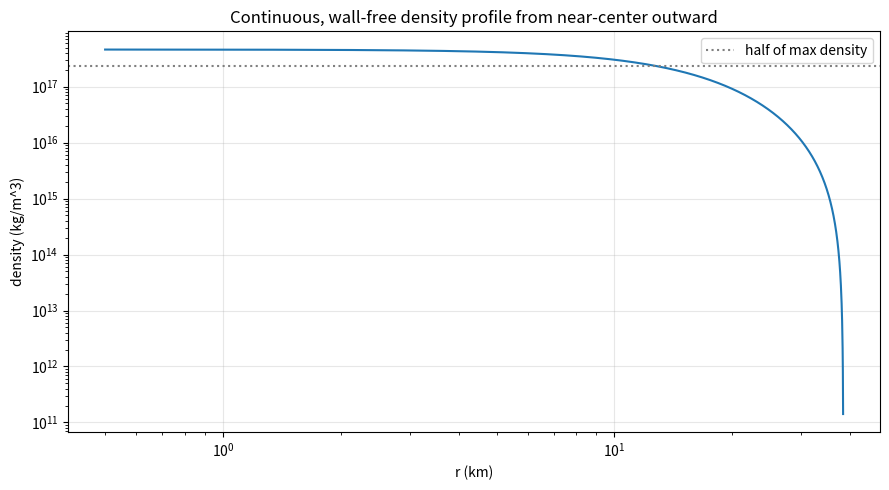

This chart was generated by the following Python code: (Note: this script raises an exception after producing the figure.)
import numpy as np
from scipy.integrate import solve_ivp
import matplotlib
matplotlib.use('Agg')
import matplotlib.pyplot as plt

G = 6.674e-11
Msun = 1.989e30
km = 1000.0

rho_inf = 1.0
rho_max = 2 * 2.3e17  # theoretical ceiling, approached near center, not imposed as a wall

# n=1.5, K calibrated in the last run -- reuse those numbers to see how a
# TRULY continuous, wall-free version compares, not to force the same answer
n = 1.5
K = 1.4778e7

def rhs(r, y):
    rho, M = y
    rho = min(max(rho, rho_inf), rho_max)  # physical bounds only, not a wall
    excess = max(rho - rho_inf, 1e-30)
    dPdrho = K * n * excess**(n-1)
    dPdrho = max(dPdrho, 1e-30)
    dPdr = -G * M * rho / r**2
    drhodr = dPdr / dPdrho
    dMdr = 4*np.pi*r**2*rho
    return [drhodr, dMdr]

# Start deep in the interior -- small r0, density essentially at the ceiling
# there (no claim about exactly how deep this is, just "very near center,
# very near max compression" -- the physically motivated starting point)
r0 = 0.5 * km  # start at 0.5 km, well inside where a "core" would be
rho_c = rho_max * 0.999  # essentially at the compression ceiling near center
M0 = (4/3)*np.pi*r0**3*rho_c  # small enclosed mass right at the start, from geometry alone

sol = solve_ivp(rhs, (r0, 1e5*km), [rho_c, M0], max_step=km*2, dense_output=True,
                 method='RK45', rtol=1e-9, atol=1e-6)

r_plot = np.geomspace(r0, sol.t[-1]*0.999, 3000)
rho_plot = sol.sol(r_plot)[0]
M_plot = sol.sol(r_plot)[1]

print("=== CONTINUOUS, WALL-FREE PROFILE (starting near center, no imposed core radius) ===\n")
print(f"{'r (km)':>12} {'density (kg/m^3)':>18} {'enclosed M (Msun)':>18}")
for r_check_km in [1, 5, 10, 20, 30, 40, 50, 100, 200, 500, 1000, 5000, 20000]:
    idx = np.argmin(np.abs(r_plot/km - r_check_km))
    print(f"{r_plot[idx]/km:12.2f} {rho_plot[idx]:18.4e} {M_plot[idx]/Msun:18.4f}")

# where does density cross a "core-like" threshold, e.g. half of rho_max?
half_max_idx = np.argmin(np.abs(rho_plot - rho_max/2))
print(f"\nRadius where density naturally drops to half of max: {r_plot[half_max_idx]/km:.2f} km, "
      f"enclosed mass there: {M_plot[half_max_idx]/Msun:.3f} Msun")
print(f"(For comparison, the already-established core numbers from tonight: "
      f"R_core~30.73 km, M_core~28.118 Msun -- NOT imposed here, just a comparison point)")

plt.figure(figsize=(9,5))
plt.plot(r_plot/km, rho_plot)
plt.axhline(rho_max/2, color='gray', ls=':', label='half of max density')
plt.xscale('log'); plt.yscale('log')
plt.xlabel('r (km)'); plt.ylabel('density (kg/m^3)')
plt.title('Continuous, wall-free density profile from near-center outward')
plt.legend(); plt.grid(alpha=0.3)
plt.tight_layout()
plt.savefig('pwc_falsification_output/continuous_no_wall.png', dpi=130)
print("\nPlot saved.")
